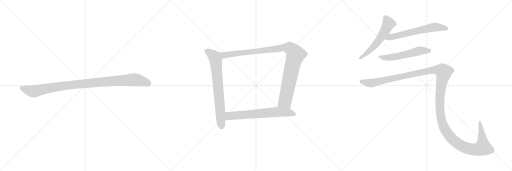
t = 0.00 s
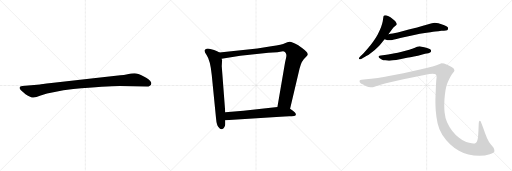
t = 6.04 s
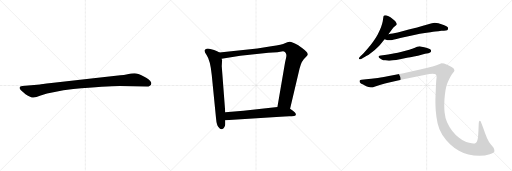
t = 6.28 s
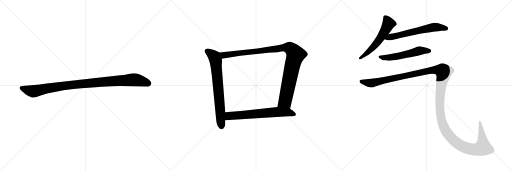
t = 6.53 s
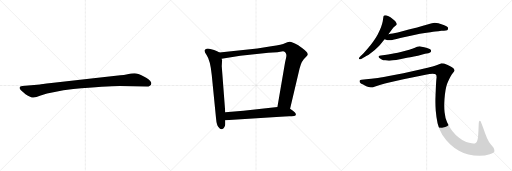
t = 6.77 s
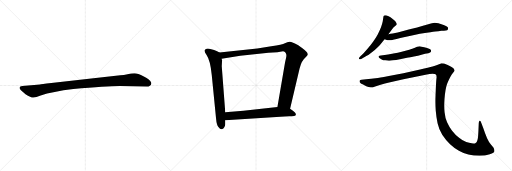
t = 7.55 s

The animated SVG that drew these frames (rendered in a browser with its animation timeline set to each time). Animation: 8 CSS @keyframes rules; one cycle of 7.55 s.

<svg version="1.1" viewBox="0 0 3072 1024" xmlns="http://www.w3.org/2000/svg">
  <g stroke="lightgray" stroke-dasharray="1,1" stroke-width="1" transform="scale(4, 4)">
    <line x1="0" y1="0" x2="256" y2="256"></line>
    <line x1="256" y1="0" x2="0" y2="256"></line>
    <line x1="128" y1="0" x2="128" y2="256"></line>
    <line x1="0" y1="128" x2="256" y2="128"></line>
    <line x1="256" y1="0" x2="512" y2="256"></line>
    <line x1="512" y1="0" x2="256" y2="256"></line>
    <line x1="384" y1="0" x2="384" y2="256"></line>
    <line x1="256" y1="128" x2="512" y2="128"></line>
    <line x1="512" y1="0" x2="768" y2="256"></line>
    <line x1="768" y1="0" x2="512" y2="256"></line>
    <line x1="640" y1="0" x2="640" y2="256"></line>
    <line x1="512" y1="128" x2="768" y2="128"></line>
  </g>
<g transform="scale(1, -1) translate(0, -850)">
   <style type="text/css">
    @keyframes keyframes0 {
      from {
       stroke: black;
       stroke-dashoffset: 1030;
       stroke-width: 128;
       }
       77% {
       animation-timing-function: step-end;
       stroke: black;
       stroke-dashoffset: 0;
       stroke-width: 128;
       }
       to {
       stroke: black;
       stroke-width: 1024;
       }
       }
       #make-me-a-hanzi-animation-0 {
         animation: keyframes0 1.088216s both;
         animation-delay: 0.000000s;
         animation-timing-function: linear;
       }
    @keyframes keyframes1 {
      from {
       stroke: black;
       stroke-dashoffset: 735;
       stroke-width: 128;
       }
       71% {
       animation-timing-function: step-end;
       stroke: black;
       stroke-dashoffset: 0;
       stroke-width: 128;
       }
       to {
       stroke: black;
       stroke-width: 1024;
       }
       }
       #make-me-a-hanzi-animation-1 {
         animation: keyframes1 0.848145s both;
         animation-delay: 1.088216s;
         animation-timing-function: linear;
       }
    @keyframes keyframes2 {
      from {
       stroke: black;
       stroke-dashoffset: 1062;
       stroke-width: 128;
       }
       78% {
       animation-timing-function: step-end;
       stroke: black;
       stroke-dashoffset: 0;
       stroke-width: 128;
       }
       to {
       stroke: black;
       stroke-width: 1024;
       }
       }
       #make-me-a-hanzi-animation-2 {
         animation: keyframes2 1.114258s both;
         animation-delay: 1.936361s;
         animation-timing-function: linear;
       }
    @keyframes keyframes3 {
      from {
       stroke: black;
       stroke-dashoffset: 674;
       stroke-width: 128;
       }
       69% {
       animation-timing-function: step-end;
       stroke: black;
       stroke-dashoffset: 0;
       stroke-width: 128;
       }
       to {
       stroke: black;
       stroke-width: 1024;
       }
       }
       #make-me-a-hanzi-animation-3 {
         animation: keyframes3 0.798503s both;
         animation-delay: 3.050619s;
         animation-timing-function: linear;
       }
    @keyframes keyframes4 {
      from {
       stroke: black;
       stroke-dashoffset: 577;
       stroke-width: 128;
       }
       65% {
       animation-timing-function: step-end;
       stroke: black;
       stroke-dashoffset: 0;
       stroke-width: 128;
       }
       to {
       stroke: black;
       stroke-width: 1024;
       }
       }
       #make-me-a-hanzi-animation-4 {
         animation: keyframes4 0.719564s both;
         animation-delay: 3.849122s;
         animation-timing-function: linear;
       }
    @keyframes keyframes5 {
      from {
       stroke: black;
       stroke-dashoffset: 630;
       stroke-width: 128;
       }
       67% {
       animation-timing-function: step-end;
       stroke: black;
       stroke-dashoffset: 0;
       stroke-width: 128;
       }
       to {
       stroke: black;
       stroke-width: 1024;
       }
       }
       #make-me-a-hanzi-animation-5 {
         animation: keyframes5 0.762695s both;
         animation-delay: 4.568686s;
         animation-timing-function: linear;
       }
    @keyframes keyframes6 {
      from {
       stroke: black;
       stroke-dashoffset: 562;
       stroke-width: 128;
       }
       65% {
       animation-timing-function: step-end;
       stroke: black;
       stroke-dashoffset: 0;
       stroke-width: 128;
       }
       to {
       stroke: black;
       stroke-width: 1024;
       }
       }
       #make-me-a-hanzi-animation-6 {
         animation: keyframes6 0.707357s both;
         animation-delay: 5.331381s;
         animation-timing-function: linear;
       }
    @keyframes keyframes7 {
      from {
       stroke: black;
       stroke-dashoffset: 1545;
       stroke-width: 128;
       }
       83% {
       animation-timing-function: step-end;
       stroke: black;
       stroke-dashoffset: 0;
       stroke-width: 128;
       }
       to {
       stroke: black;
       stroke-width: 1024;
       }
       }
       #make-me-a-hanzi-animation-7 {
         animation: keyframes7 1.507324s both;
         animation-delay: 6.038738s;
         animation-timing-function: linear;
       }
</style>
<path d="M 719.0 335.0 L 881.0 332.0 Q 904.0 332.0 908.0 349.0 Q 908.0 354.0 907.0 356.0 Q 900.0 373.0 863.0 392.0 Q 826.0 411.0 807.0 411.0 Q 787.0 411.0 765.0 406.0 Q 743.0 401.0 722.0 399.0 L 561.0 382.0 L 308.0 353.0 Q 244.0 345.0 240.0 344.0 L 133.0 335.0 Q 119.0 334.0 118.0 328.0 Q 116.0 321.0 122.0 314.0 Q 127.0 307.0 153.0 286.0 Q 186.0 265.0 201.0 266.0 Q 215.0 266.0 244.0 278.0 Q 314.0 302.0 440.0 317.0 Q 639.0 335.0 719.0 335.0 Z" fill="lightgray"></path> 
<path d="M 1316.5 536.0 L 1302.5 544.0 L 1284.5 551.0 L 1261.5 557.0 Q 1236.5 565.0 1227.5 549.0 Q 1224.5 541.0 1239.5 521.0 Q 1261.5 490.0 1270.5 401.0 L 1296.5 139.0 Q 1299.5 103.0 1310.5 89.0 Q 1321.5 74.0 1331.5 76.0 Q 1341.5 77.0 1345.5 87.0 Q 1351.5 97.0 1351.5 106.0 L 1351.5 129.0 L 1351.5 177.0 L 1330.5 454.0 L 1332.5 489.0 L 1329.5 499.0 C 1324.5 529.0 1324.5 532.0 1316.5 536.0 Z" fill="lightgray"></path> 
<path d="M 1740.5 199.0 L 1797.5 440.0 L 1805.5 465.0 Q 1811.5 482.0 1816.5 487.0 Q 1820.5 495.0 1832.5 506.0 Q 1845.5 517.0 1846.5 522.0 Q 1847.5 527.0 1843.5 534.0 Q 1839.5 544.0 1789.5 579.0 Q 1751.5 602.0 1737.5 601.0 Q 1724.5 599.0 1709.5 592.0 Q 1694.5 585.0 1627.5 573.0 L 1543.5 560.0 L 1316.5 536.0 C 1286.5 533.0 1299.5 494.0 1329.5 499.0 L 1441.5 516.0 L 1610.5 535.0 L 1664.5 538.0 L 1698.5 543.0 Q 1724.5 536.0 1716.5 504.0 L 1710.5 477.0 L 1664.5 209.0 C 1659.5 179.0 1733.5 170.0 1740.5 199.0 Z" fill="lightgray"></path> 
<path d="M 1682.5 151.0 L 1734.5 153.0 Q 1750.5 153.0 1764.5 155.0 Q 1778.5 157.0 1774.5 169.0 Q 1773.5 175.0 1757.5 187.0 L 1740.5 199.0 L 1664.5 209.0 L 1460.5 186.0 L 1351.5 177.0 C 1321.5 175.0 1321.5 127.0 1351.5 129.0 L 1682.5 151.0 Z" fill="lightgray"></path> 
<path d="M 2330.5 646.0 L 2351.5 674.0 Q 2360.5 687.0 2369.5 693.0 Q 2378.5 700.0 2379.5 702.0 Q 2380.5 704.0 2380.5 706.0 Q 2380.5 710.0 2377.5 714.0 Q 2374.5 722.0 2365.5 729.0 Q 2357.5 737.0 2350.5 742.0 Q 2344.5 748.0 2331.5 754.0 Q 2318.5 760.0 2312.5 760.0 Q 2306.5 760.0 2304.5 758.0 Q 2301.5 756.0 2300.5 750.0 L 2296.5 724.0 Q 2293.5 708.0 2285.5 686.0 Q 2276.5 664.0 2265.5 642.0 Q 2253.5 620.0 2238.5 600.0 Q 2224.5 580.0 2206.5 560.0 Q 2188.5 539.0 2178.5 529.0 L 2162.5 513.0 Q 2153.5 503.0 2153.5 500.0 L 2153.5 499.0 Q 2154.5 496.0 2158.5 495.0 L 2159.5 495.0 Q 2163.5 495.0 2172.5 500.0 L 2200.5 516.0 Q 2209.5 520.0 2231.5 538.0 Q 2253.5 554.0 2264.5 566.0 Q 2276.5 577.0 2284.5 587.0 L 2307.5 615.0 L 2330.5 646.0 Z" fill="lightgray"></path> 
<path d="M 2307.5 615.0 L 2325.5 610.0 Q 2328.5 609.0 2333.5 609.0 Q 2339.5 609.0 2346.5 610.0 Q 2352.5 611.0 2364.5 614.0 Q 2376.5 618.0 2422.5 628.0 L 2464.5 637.0 Q 2491.5 642.0 2519.5 648.0 Q 2547.5 653.0 2582.5 658.0 Q 2617.5 664.0 2630.5 664.0 L 2648.5 666.0 Q 2682.5 667.0 2686.5 673.0 Q 2688.5 678.0 2688.5 681.0 L 2688.5 684.0 Q 2686.5 688.0 2678.5 693.0 Q 2670.5 697.0 2657.5 702.0 Q 2644.5 708.0 2630.5 711.0 Q 2618.5 714.0 2608.5 714.0 Q 2598.5 714.0 2591.5 712.0 Q 2584.5 710.0 2559.5 702.0 Q 2534.5 694.0 2502.5 686.0 L 2452.5 674.0 L 2386.5 656.0 Q 2370.5 653.0 2356.5 650.0 Q 2342.5 648.0 2330.5 646.0 C 2300.5 641.0 2278.5 623.0 2307.5 615.0 Z" fill="lightgray"></path> 
<path d="M 2570.5 532.0 Q 2583.5 536.0 2585.5 540.0 Q 2586.5 543.0 2586.5 545.0 Q 2586.5 549.0 2584.5 552.0 Q 2582.5 558.0 2562.5 563.0 Q 2544.5 568.0 2530.5 571.0 Q 2523.5 573.0 2517.5 573.0 Q 2513.5 573.0 2510.5 572.0 Q 2504.5 572.0 2489.5 564.0 Q 2474.5 557.0 2455.5 552.0 L 2410.5 540.0 Q 2383.5 534.0 2368.5 531.0 L 2328.5 524.0 Q 2304.5 520.0 2296.5 519.0 L 2285.5 518.0 Q 2275.5 517.0 2273.5 515.0 Q 2271.5 514.0 2271.5 511.0 L 2271.5 510.0 Q 2271.5 506.0 2278.5 501.0 Q 2285.5 496.0 2292.5 493.0 Q 2299.5 490.0 2311.5 489.0 Q 2322.5 487.0 2332.5 487.0 L 2337.5 487.0 Q 2346.5 487.0 2358.5 489.0 Q 2374.5 491.0 2399.5 496.0 L 2449.5 506.0 Q 2454.5 507.0 2483.5 512.0 Q 2512.5 518.0 2523.5 521.0 L 2550.5 528.0 L 2570.5 532.0 Z" fill="lightgray"></path> 
<path d="M 2169.5 373.0 Q 2160.5 372.0 2158.5 368.0 Q 2157.5 367.0 2157.5 364.0 Q 2157.5 362.0 2158.5 358.0 Q 2162.5 350.0 2178.5 344.0 L 2197.5 334.0 Q 2211.5 328.0 2224.5 328.0 L 2230.5 328.0 Q 2237.5 328.0 2246.5 331.0 L 2283.5 342.0 Q 2310.5 350.0 2334.5 356.0 L 2420.5 376.0 L 2553.5 403.0 Q 2580.5 409.0 2595.5 409.0 Q 2609.5 408.0 2615.5 404.0 Q 2619.5 400.0 2619.5 388.0 Q 2619.5 384.0 2618.5 378.0 Q 2616.5 358.0 2614.5 309.0 Q 2612.5 259.0 2612.5 252.0 L 2612.5 237.0 Q 2612.5 215.0 2614.5 187.0 Q 2617.5 150.0 2625.5 112.0 Q 2633.5 75.0 2653.5 42.0 Q 2674.5 9.0 2700.5 -14.0 Q 2726.5 -38.0 2753.5 -54.0 Q 2780.5 -70.0 2810.5 -76.0 Q 2841.5 -83.0 2877.5 -84.0 Q 2910.5 -84.0 2938.5 -75.0 Q 2966.5 -66.0 2966.5 -55.0 Q 2966.5 -44.0 2960.5 -34.0 L 2946.5 -18.0 Q 2935.5 -6.0 2922.5 22.0 Q 2910.5 49.0 2900.5 80.0 L 2888.5 112.0 Q 2883.5 126.0 2879.5 126.0 L 2878.5 126.0 Q 2872.5 124.0 2872.5 112.0 L 2870.5 64.0 L 2868.5 32.0 Q 2866.5 12.0 2862.5 3.0 Q 2858.5 -6.0 2851.5 -9.0 Q 2849.5 -10.0 2845.5 -10.0 Q 2840.5 -10.0 2830.5 -8.0 Q 2815.5 -6.0 2797.5 -1.0 Q 2778.5 4.0 2754.5 24.0 Q 2730.5 42.0 2712.5 66.0 Q 2694.5 90.0 2682.5 117.0 Q 2670.5 145.0 2667.5 178.0 Q 2665.5 194.0 2665.5 215.0 L 2665.5 229.0 Q 2666.5 258.0 2669.5 284.0 Q 2672.5 310.0 2677.5 330.0 Q 2682.5 350.0 2688.5 362.0 Q 2694.5 376.0 2702.5 391.0 Q 2710.5 406.0 2718.5 415.0 Q 2726.5 424.0 2726.5 428.0 Q 2726.5 434.0 2720.5 442.0 Q 2712.5 448.0 2692.5 458.0 Q 2672.5 467.0 2664.5 470.0 Q 2655.5 472.0 2648.5 472.0 Q 2644.5 470.0 2630.5 464.0 Q 2616.5 458.0 2595.5 452.0 Q 2574.5 446.0 2520.5 434.0 L 2420.5 412.0 Q 2372.5 402.0 2325.5 394.0 Q 2277.5 384.0 2253.5 382.0 Q 2229.5 378.0 2196.5 376.0 L 2169.5 373.0 Z" fill="lightgray"></path> 
      <clipPath id="make-me-a-hanzi-clip-0">
      <path d="M 719.0 335.0 L 881.0 332.0 Q 904.0 332.0 908.0 349.0 Q 908.0 354.0 907.0 356.0 Q 900.0 373.0 863.0 392.0 Q 826.0 411.0 807.0 411.0 Q 787.0 411.0 765.0 406.0 Q 743.0 401.0 722.0 399.0 L 561.0 382.0 L 308.0 353.0 Q 244.0 345.0 240.0 344.0 L 133.0 335.0 Q 119.0 334.0 118.0 328.0 Q 116.0 321.0 122.0 314.0 Q 127.0 307.0 153.0 286.0 Q 186.0 265.0 201.0 266.0 Q 215.0 266.0 244.0 278.0 Q 314.0 302.0 440.0 317.0 Q 639.0 335.0 719.0 335.0 Z" fill="lightgray"></path>
      </clipPath>
      <path clip-path="url(#make-me-a-hanzi-clip-0)" d="M 128.0 323.0 L 199.0 303.0 L 414.0 340.0 L 791.0 372.0 L 840.0 367.0 L 892.0 350.0 " fill="none" id="make-me-a-hanzi-animation-0" stroke-dasharray="902 1804" stroke-linecap="round"></path>

      <clipPath id="make-me-a-hanzi-clip-1">
      <path d="M 1316.5 536.0 L 1302.5 544.0 L 1284.5 551.0 L 1261.5 557.0 Q 1236.5 565.0 1227.5 549.0 Q 1224.5 541.0 1239.5 521.0 Q 1261.5 490.0 1270.5 401.0 L 1296.5 139.0 Q 1299.5 103.0 1310.5 89.0 Q 1321.5 74.0 1331.5 76.0 Q 1341.5 77.0 1345.5 87.0 Q 1351.5 97.0 1351.5 106.0 L 1351.5 129.0 L 1351.5 177.0 L 1330.5 454.0 L 1332.5 489.0 L 1329.5 499.0 C 1324.5 529.0 1324.5 532.0 1316.5 536.0 Z" fill="lightgray"></path>
      </clipPath>
      <path clip-path="url(#make-me-a-hanzi-clip-1)" d="M 1239.5 545.0 L 1285.5 511.0 L 1294.5 484.0 L 1330.5 92.0 " fill="none" id="make-me-a-hanzi-animation-1" stroke-dasharray="607 1214" stroke-linecap="round"></path>

      <clipPath id="make-me-a-hanzi-clip-2">
      <path d="M 1740.5 199.0 L 1797.5 440.0 L 1805.5 465.0 Q 1811.5 482.0 1816.5 487.0 Q 1820.5 495.0 1832.5 506.0 Q 1845.5 517.0 1846.5 522.0 Q 1847.5 527.0 1843.5 534.0 Q 1839.5 544.0 1789.5 579.0 Q 1751.5 602.0 1737.5 601.0 Q 1724.5 599.0 1709.5 592.0 Q 1694.5 585.0 1627.5 573.0 L 1543.5 560.0 L 1316.5 536.0 C 1286.5 533.0 1299.5 494.0 1329.5 499.0 L 1441.5 516.0 L 1610.5 535.0 L 1664.5 538.0 L 1698.5 543.0 Q 1724.5 536.0 1716.5 504.0 L 1710.5 477.0 L 1664.5 209.0 C 1659.5 179.0 1733.5 170.0 1740.5 199.0 Z" fill="lightgray"></path>
      </clipPath>
      <path clip-path="url(#make-me-a-hanzi-clip-2)" d="M 1324.5 532.0 L 1347.5 520.0 L 1692.5 565.0 L 1728.5 565.0 L 1747.5 556.0 L 1773.5 522.0 L 1754.5 460.0 L 1710.5 243.0 L 1673.5 216.0 " fill="none" id="make-me-a-hanzi-animation-2" stroke-dasharray="934 1868" stroke-linecap="round"></path>

      <clipPath id="make-me-a-hanzi-clip-3">
      <path d="M 1682.5 151.0 L 1734.5 153.0 Q 1750.5 153.0 1764.5 155.0 Q 1778.5 157.0 1774.5 169.0 Q 1773.5 175.0 1757.5 187.0 L 1740.5 199.0 L 1664.5 209.0 L 1460.5 186.0 L 1351.5 177.0 C 1321.5 175.0 1321.5 127.0 1351.5 129.0 L 1682.5 151.0 Z" fill="lightgray"></path>
      </clipPath>
      <path clip-path="url(#make-me-a-hanzi-clip-3)" d="M 1359.5 135.0 L 1376.5 155.0 L 1668.5 180.0 L 1731.5 177.0 L 1765.5 165.0 " fill="none" id="make-me-a-hanzi-animation-3" stroke-dasharray="546 1092" stroke-linecap="round"></path>

      <clipPath id="make-me-a-hanzi-clip-4">
      <path d="M 2330.5 646.0 L 2351.5 674.0 Q 2360.5 687.0 2369.5 693.0 Q 2378.5 700.0 2379.5 702.0 Q 2380.5 704.0 2380.5 706.0 Q 2380.5 710.0 2377.5 714.0 Q 2374.5 722.0 2365.5 729.0 Q 2357.5 737.0 2350.5 742.0 Q 2344.5 748.0 2331.5 754.0 Q 2318.5 760.0 2312.5 760.0 Q 2306.5 760.0 2304.5 758.0 Q 2301.5 756.0 2300.5 750.0 L 2296.5 724.0 Q 2293.5 708.0 2285.5 686.0 Q 2276.5 664.0 2265.5 642.0 Q 2253.5 620.0 2238.5 600.0 Q 2224.5 580.0 2206.5 560.0 Q 2188.5 539.0 2178.5 529.0 L 2162.5 513.0 Q 2153.5 503.0 2153.5 500.0 L 2153.5 499.0 Q 2154.5 496.0 2158.5 495.0 L 2159.5 495.0 Q 2163.5 495.0 2172.5 500.0 L 2200.5 516.0 Q 2209.5 520.0 2231.5 538.0 Q 2253.5 554.0 2264.5 566.0 Q 2276.5 577.0 2284.5 587.0 L 2307.5 615.0 L 2330.5 646.0 Z" fill="lightgray"></path>
      </clipPath>
      <path clip-path="url(#make-me-a-hanzi-clip-4)" d="M 2310.5 750.0 L 2331.5 709.0 L 2297.5 646.0 L 2228.5 556.0 L 2158.5 500.0 " fill="none" id="make-me-a-hanzi-animation-4" stroke-dasharray="449 898" stroke-linecap="round"></path>

      <clipPath id="make-me-a-hanzi-clip-5">
      <path d="M 2307.5 615.0 L 2325.5 610.0 Q 2328.5 609.0 2333.5 609.0 Q 2339.5 609.0 2346.5 610.0 Q 2352.5 611.0 2364.5 614.0 Q 2376.5 618.0 2422.5 628.0 L 2464.5 637.0 Q 2491.5 642.0 2519.5 648.0 Q 2547.5 653.0 2582.5 658.0 Q 2617.5 664.0 2630.5 664.0 L 2648.5 666.0 Q 2682.5 667.0 2686.5 673.0 Q 2688.5 678.0 2688.5 681.0 L 2688.5 684.0 Q 2686.5 688.0 2678.5 693.0 Q 2670.5 697.0 2657.5 702.0 Q 2644.5 708.0 2630.5 711.0 Q 2618.5 714.0 2608.5 714.0 Q 2598.5 714.0 2591.5 712.0 Q 2584.5 710.0 2559.5 702.0 Q 2534.5 694.0 2502.5 686.0 L 2452.5 674.0 L 2386.5 656.0 Q 2370.5 653.0 2356.5 650.0 Q 2342.5 648.0 2330.5 646.0 C 2300.5 641.0 2278.5 623.0 2307.5 615.0 Z" fill="lightgray"></path>
      </clipPath>
      <path clip-path="url(#make-me-a-hanzi-clip-5)" d="M 2313.5 619.0 L 2605.5 688.0 L 2678.5 679.0 " fill="none" id="make-me-a-hanzi-animation-5" stroke-dasharray="502 1004" stroke-linecap="round"></path>

      <clipPath id="make-me-a-hanzi-clip-6">
      <path d="M 2570.5 532.0 Q 2583.5 536.0 2585.5 540.0 Q 2586.5 543.0 2586.5 545.0 Q 2586.5 549.0 2584.5 552.0 Q 2582.5 558.0 2562.5 563.0 Q 2544.5 568.0 2530.5 571.0 Q 2523.5 573.0 2517.5 573.0 Q 2513.5 573.0 2510.5 572.0 Q 2504.5 572.0 2489.5 564.0 Q 2474.5 557.0 2455.5 552.0 L 2410.5 540.0 Q 2383.5 534.0 2368.5 531.0 L 2328.5 524.0 Q 2304.5 520.0 2296.5 519.0 L 2285.5 518.0 Q 2275.5 517.0 2273.5 515.0 Q 2271.5 514.0 2271.5 511.0 L 2271.5 510.0 Q 2271.5 506.0 2278.5 501.0 Q 2285.5 496.0 2292.5 493.0 Q 2299.5 490.0 2311.5 489.0 Q 2322.5 487.0 2332.5 487.0 L 2337.5 487.0 Q 2346.5 487.0 2358.5 489.0 Q 2374.5 491.0 2399.5 496.0 L 2449.5 506.0 Q 2454.5 507.0 2483.5 512.0 Q 2512.5 518.0 2523.5 521.0 L 2550.5 528.0 L 2570.5 532.0 Z" fill="lightgray"></path>
      </clipPath>
      <path clip-path="url(#make-me-a-hanzi-clip-6)" d="M 2277.5 511.0 L 2300.5 505.0 L 2341.5 506.0 L 2517.5 547.0 L 2577.5 544.0 " fill="none" id="make-me-a-hanzi-animation-6" stroke-dasharray="434 868" stroke-linecap="round"></path>

      <clipPath id="make-me-a-hanzi-clip-7">
      <path d="M 2169.5 373.0 Q 2160.5 372.0 2158.5 368.0 Q 2157.5 367.0 2157.5 364.0 Q 2157.5 362.0 2158.5 358.0 Q 2162.5 350.0 2178.5 344.0 L 2197.5 334.0 Q 2211.5 328.0 2224.5 328.0 L 2230.5 328.0 Q 2237.5 328.0 2246.5 331.0 L 2283.5 342.0 Q 2310.5 350.0 2334.5 356.0 L 2420.5 376.0 L 2553.5 403.0 Q 2580.5 409.0 2595.5 409.0 Q 2609.5 408.0 2615.5 404.0 Q 2619.5 400.0 2619.5 388.0 Q 2619.5 384.0 2618.5 378.0 Q 2616.5 358.0 2614.5 309.0 Q 2612.5 259.0 2612.5 252.0 L 2612.5 237.0 Q 2612.5 215.0 2614.5 187.0 Q 2617.5 150.0 2625.5 112.0 Q 2633.5 75.0 2653.5 42.0 Q 2674.5 9.0 2700.5 -14.0 Q 2726.5 -38.0 2753.5 -54.0 Q 2780.5 -70.0 2810.5 -76.0 Q 2841.5 -83.0 2877.5 -84.0 Q 2910.5 -84.0 2938.5 -75.0 Q 2966.5 -66.0 2966.5 -55.0 Q 2966.5 -44.0 2960.5 -34.0 L 2946.5 -18.0 Q 2935.5 -6.0 2922.5 22.0 Q 2910.5 49.0 2900.5 80.0 L 2888.5 112.0 Q 2883.5 126.0 2879.5 126.0 L 2878.5 126.0 Q 2872.5 124.0 2872.5 112.0 L 2870.5 64.0 L 2868.5 32.0 Q 2866.5 12.0 2862.5 3.0 Q 2858.5 -6.0 2851.5 -9.0 Q 2849.5 -10.0 2845.5 -10.0 Q 2840.5 -10.0 2830.5 -8.0 Q 2815.5 -6.0 2797.5 -1.0 Q 2778.5 4.0 2754.5 24.0 Q 2730.5 42.0 2712.5 66.0 Q 2694.5 90.0 2682.5 117.0 Q 2670.5 145.0 2667.5 178.0 Q 2665.5 194.0 2665.5 215.0 L 2665.5 229.0 Q 2666.5 258.0 2669.5 284.0 Q 2672.5 310.0 2677.5 330.0 Q 2682.5 350.0 2688.5 362.0 Q 2694.5 376.0 2702.5 391.0 Q 2710.5 406.0 2718.5 415.0 Q 2726.5 424.0 2726.5 428.0 Q 2726.5 434.0 2720.5 442.0 Q 2712.5 448.0 2692.5 458.0 Q 2672.5 467.0 2664.5 470.0 Q 2655.5 472.0 2648.5 472.0 Q 2644.5 470.0 2630.5 464.0 Q 2616.5 458.0 2595.5 452.0 Q 2574.5 446.0 2520.5 434.0 L 2420.5 412.0 Q 2372.5 402.0 2325.5 394.0 Q 2277.5 384.0 2253.5 382.0 Q 2229.5 378.0 2196.5 376.0 L 2169.5 373.0 Z" fill="lightgray"></path>
      </clipPath>
      <path clip-path="url(#make-me-a-hanzi-clip-7)" d="M 2167.5 364.0 L 2231.5 353.0 L 2596.5 431.0 L 2654.5 426.0 L 2662.5 419.0 L 2643.5 317.0 L 2641.5 181.0 L 2654.5 111.0 L 2683.5 53.0 L 2728.5 4.0 L 2775.5 -29.0 L 2835.5 -45.0 L 2884.5 -40.0 L 2897.5 -34.0 L 2897.5 -24.0 L 2879.5 121.0 " fill="none" id="make-me-a-hanzi-animation-7" stroke-dasharray="1417 2834" stroke-linecap="round"></path>

</g>
</svg>
